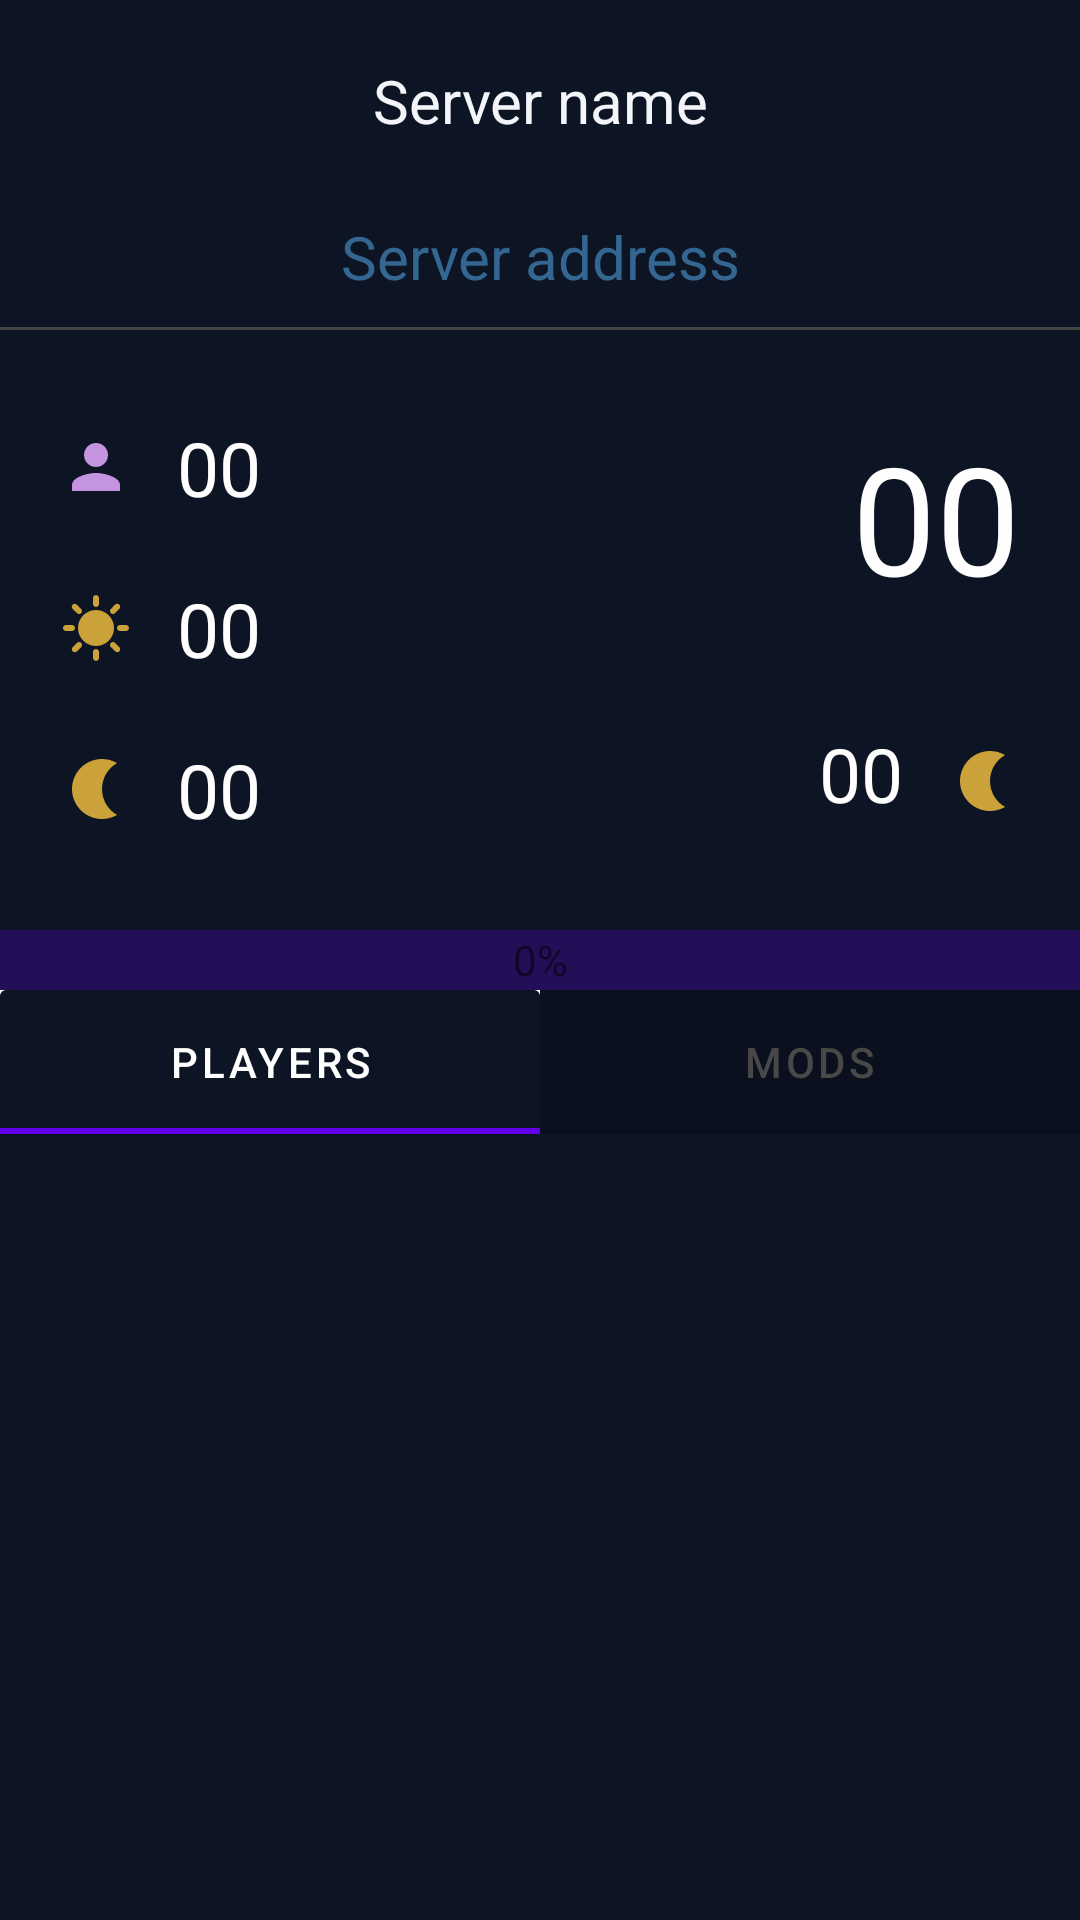

Here is an Android app screen rendered from its layout file. Give the layout XML and the strings, colors and styles it references.
<!-- AndroidManifest.xml: application theme Theme.ServerZ -->
<!-- res/layout/active_server.xml -->
<?xml version="1.0" encoding="utf-8"?>
<RelativeLayout
    xmlns:android="http://schemas.android.com/apk/res/android"
    android:layout_width="match_parent"
    android:layout_height="match_parent"
    xmlns:app="http://schemas.android.com/apk/res-auto"
    xmlns:tools="http://schemas.android.com/tools"
    android:background="#0D1423"
    android:orientation="vertical">

    <TextView
        android:text="Server name"
        android:id="@+id/serverName"
        android:layout_width="match_parent"
        android:layout_height="wrap_content"
        android:paddingBottom="20dp"
        android:paddingTop="20dp"
        android:gravity="center"
        android:textColor="#F4F5F9"
        android:textSize="20sp" />

    <TextView
        android:text="Server address"
        android:id="@+id/serverAddress"
        android:layout_width="match_parent"
        android:layout_height="wrap_content"
        android:layout_below="@id/serverName"
        android:paddingBottom="10dp"
        android:paddingTop="5dp"
        android:gravity="center"
        android:textColor="@color/server_item_detail_item_color"
        android:textSize="20sp" />

    <TableRow
        android:id="@+id/hr"
        android:layout_width="match_parent"
        android:layout_height="1dp"
        android:layout_below="@id/serverAddress"
        android:background="#444">
    </TableRow>

    <TableLayout
        android:id="@+id/tableLayout"
        android:stretchColumns="*"
        android:layout_margin="20dp"

        android:layout_below="@id/serverAddress"
        android:layout_height="wrap_content"
        android:layout_width="match_parent">

        <TableRow
            android:layout_width="fill_parent"
            android:layout_height="match_parent"
            tools:ignore="UselessParent">

            <TableLayout
                android:layout_width="0dp"
                android:layout_height="match_parent"
                android:layout_weight="1">

                <TextView
                    android:text="00"
                    android:id="@+id/amountOfPlayers"
                    android:layout_weight="1"
                    android:paddingBottom="10dp"
                    android:paddingTop="10dp"
                    android:gravity="start"
                    android:textColor="#FEFEFE"
                    android:textSize="25sp"
                    android:drawablePadding="15dp"
                    android:drawableLeft="@drawable/baseline_person_24" />

                <TextView
                    android:text="00"
                    android:id="@+id/dayDuration"
                    android:layout_weight="1"
                    android:paddingBottom="10dp"
                    android:paddingTop="10dp"
                    android:gravity="start"
                    android:textColor="#FEFEFE"
                    android:textSize="25sp"
                    android:drawablePadding="15dp"
                    android:drawableLeft="@drawable/baseline_sunny_24"/>

                <TextView
                    android:text="00"
                    android:id="@+id/nightDuration"
                    android:layout_weight="1"
                    android:paddingBottom="10dp"
                    android:paddingTop="10dp"
                    android:gravity="start"
                    android:textColor="#FEFEFE"
                    android:textSize="25sp"
                    android:drawablePadding="15dp"
                    android:drawableLeft="@drawable/baseline_nightlight_24" />

            </TableLayout>

            <TableLayout
                android:layout_width="0dp"
                android:layout_height="match_parent"
                android:layout_weight="1">

                <TextView
                    android:text="00"
                    android:id="@+id/serverTime"
                    android:layout_weight="3"
                    android:paddingBottom="10dp"
                    android:paddingTop="10dp"
                    android:gravity="end"
                    android:textColor="#FEFEFE"
                    android:textSize="50sp" />

                <TextView
                    android:text="00"
                    android:id="@+id/durationTillSunriseOrSunset"
                    android:layout_weight="1"
                    android:paddingBottom="10dp"
                    android:paddingTop="10dp"
                    android:gravity="end"
                    android:textColor="#FEFEFE"
                    android:textSize="25sp"
                    android:drawablePadding="15dp"
                    android:drawableRight="@drawable/baseline_nightlight_24" />

            </TableLayout>

        </TableRow>

    </TableLayout>

    <com.google.android.material.progressindicator.LinearProgressIndicator
        android:id="@+id/progressBar"
        app:trackThickness="20dp"
        android:layout_height="wrap_content"
        android:layout_below="@id/tableLayout"
        android:indeterminate="true"
        android:layout_width="match_parent" />

    <TextView
        android:id="@+id/progress"
        android:text="0%"
        android:background="#00000000"
        android:layout_alignLeft="@id/progressBar"
        android:layout_alignTop="@id/progressBar"
        android:layout_alignRight="@id/progressBar"
        android:layout_alignBottom="@id/progressBar"
        android:gravity="center"
        android:layout_height="match_parent"
        android:layout_width="match_parent"/>

    <com.google.android.material.tabs.TabLayout
        android:id="@+id/tab_layout"
        android:layout_width="match_parent"
        android:layout_height="wrap_content"
        app:tabBackground="@drawable/tab_layout_selector"
        app:tabSelectedTextColor="@color/white"
        app:tabTextColor="@color/light_gray"
        android:layout_below="@id/progressBar"
        tools:ignore="SpeakableTextPresentCheck" >

        <com.google.android.material.tabs.TabItem
            android:layout_width="wrap_content"
            android:layout_height="match_parent"
            android:text="PLAYERS" />

        <com.google.android.material.tabs.TabItem
            android:layout_width="wrap_content"
            android:layout_height="match_parent"
            android:text="MODS" />

    </com.google.android.material.tabs.TabLayout>

    <androidx.viewpager2.widget.ViewPager2
        android:id="@+id/viewpager"
        android:layout_width="match_parent"
        android:layout_height="match_parent"
        android:layout_below="@id/tab_layout"
        android:layout_marginStart="8dp"
        android:layout_marginTop="8dp"
        android:layout_marginEnd="8dp"
        android:layout_marginBottom="8dp"
        tools:ignore="MissingClass" />

</RelativeLayout>
<!-- resources referenced by this layout -->
<resources>
  <color name="light_gray">#484849</color>
  <color name="server_item_detail_item_color">#994C9FDB</color>
  <color name="white">#FFFFFFFF</color>
  <!-- drawable baseline_nightlight_24 (drawable) -->
  <vector android:height="24dp" android:tint="#CBA23A"
      android:viewportHeight="24" android:viewportWidth="24"
      android:width="24dp" xmlns:android="http://schemas.android.com/apk/res/android">
      <path android:fillColor="@android:color/white" android:pathData="M14,2c1.82,0 3.53,0.5 5,1.35C16.01,5.08 14,8.3 14,12s2.01,6.92 5,8.65C17.53,21.5 15.82,22 14,22C8.48,22 4,17.52 4,12S8.48,2 14,2z"/>
  </vector>
  <!-- drawable baseline_person_24 (drawable) -->
  <vector android:height="24dp" android:tint="#C494E1"
      android:viewportHeight="24" android:viewportWidth="24"
      android:width="24dp" xmlns:android="http://schemas.android.com/apk/res/android">
      <path android:fillColor="@android:color/white" android:pathData="M12,12c2.21,0 4,-1.79 4,-4s-1.79,-4 -4,-4 -4,1.79 -4,4 1.79,4 4,4zM12,14c-2.67,0 -8,1.34 -8,4v2h16v-2c0,-2.66 -5.33,-4 -8,-4z"/>
  </vector>
  <!-- drawable baseline_sunny_24 (drawable) -->
  <vector android:height="24dp" android:tint="#CBA23A"
      android:viewportHeight="24" android:viewportWidth="24"
      android:width="24dp" xmlns:android="http://schemas.android.com/apk/res/android">
      <path android:fillColor="@android:color/white" android:pathData="M11,4V2c0,-0.55 0.45,-1 1,-1s1,0.45 1,1v2c0,0.55 -0.45,1 -1,1S11,4.55 11,4zM18.36,7.05l1.41,-1.42c0.39,-0.39 0.39,-1.02 0,-1.41c-0.39,-0.39 -1.02,-0.39 -1.41,0l-1.41,1.42c-0.39,0.39 -0.39,1.02 0,1.41C17.34,7.44 17.97,7.44 18.36,7.05zM22,11h-2c-0.55,0 -1,0.45 -1,1s0.45,1 1,1h2c0.55,0 1,-0.45 1,-1S22.55,11 22,11zM12,19c-0.55,0 -1,0.45 -1,1v2c0,0.55 0.45,1 1,1s1,-0.45 1,-1v-2C13,19.45 12.55,19 12,19zM5.64,7.05L4.22,5.64c-0.39,-0.39 -0.39,-1.03 0,-1.41s1.03,-0.39 1.41,0l1.41,1.41c0.39,0.39 0.39,1.03 0,1.41S6.02,7.44 5.64,7.05zM16.95,16.95c-0.39,0.39 -0.39,1.03 0,1.41l1.41,1.41c0.39,0.39 1.03,0.39 1.41,0c0.39,-0.39 0.39,-1.03 0,-1.41l-1.41,-1.41C17.98,16.56 17.34,16.56 16.95,16.95zM2,13h2c0.55,0 1,-0.45 1,-1s-0.45,-1 -1,-1H2c-0.55,0 -1,0.45 -1,1S1.45,13 2,13zM5.64,19.78l1.41,-1.41c0.39,-0.39 0.39,-1.03 0,-1.41s-1.03,-0.39 -1.41,0l-1.41,1.41c-0.39,0.39 -0.39,1.03 0,1.41C4.61,20.17 5.25,20.17 5.64,19.78zM12,6c-3.31,0 -6,2.69 -6,6s2.69,6 6,6s6,-2.69 6,-6S15.31,6 12,6z"/>
  </vector>
  <!-- drawable tab_layout_selector (drawable) -->
  <?xml version="1.0" encoding="utf-8"?>
  <selector xmlns:android="http://schemas.android.com/apk/res/android">
      <item android:drawable="@drawable/tab_selected_background"
          android:state_selected="true"/>
      <item android:drawable="@color/darker_blue"/>
  </selector>
  <style name="Theme.ServerZ" parent="Theme.MaterialComponents.DayNight.DarkActionBar">
          
          <item name="colorPrimary">@color/purple_500</item>
          <item name="colorPrimaryVariant">@color/purple_700</item>
          <item name="colorOnPrimary">@color/white</item>
          
          <item name="colorSecondary">@color/teal_200</item>
          <item name="colorSecondaryVariant">@color/teal_700</item>
          <item name="colorOnSecondary">@color/black</item>
          
          <item name="android:statusBarColor">?attr/colorPrimaryVariant</item>
          
      </style>
  <!-- drawable tab_selected_background (drawable) -->
  <?xml version="1.0" encoding="utf-8"?>
  <shape xmlns:android="http://schemas.android.com/apk/res/android">
      <solid android:color="@color/dark_blue" />
      <corners android:radius="2dp" />
  </shape>
  <color name="darker_blue">#0B101E</color>
  <color name="purple_500">#FF6200EE</color>
  <color name="purple_700">#FF3700B3</color>
  <color name="teal_200">#FF03DAC5</color>
  <color name="teal_700">#FF018786</color>
  <color name="black">#FF000000</color>
  <color name="dark_blue">#ff0d1423</color>
</resources>
